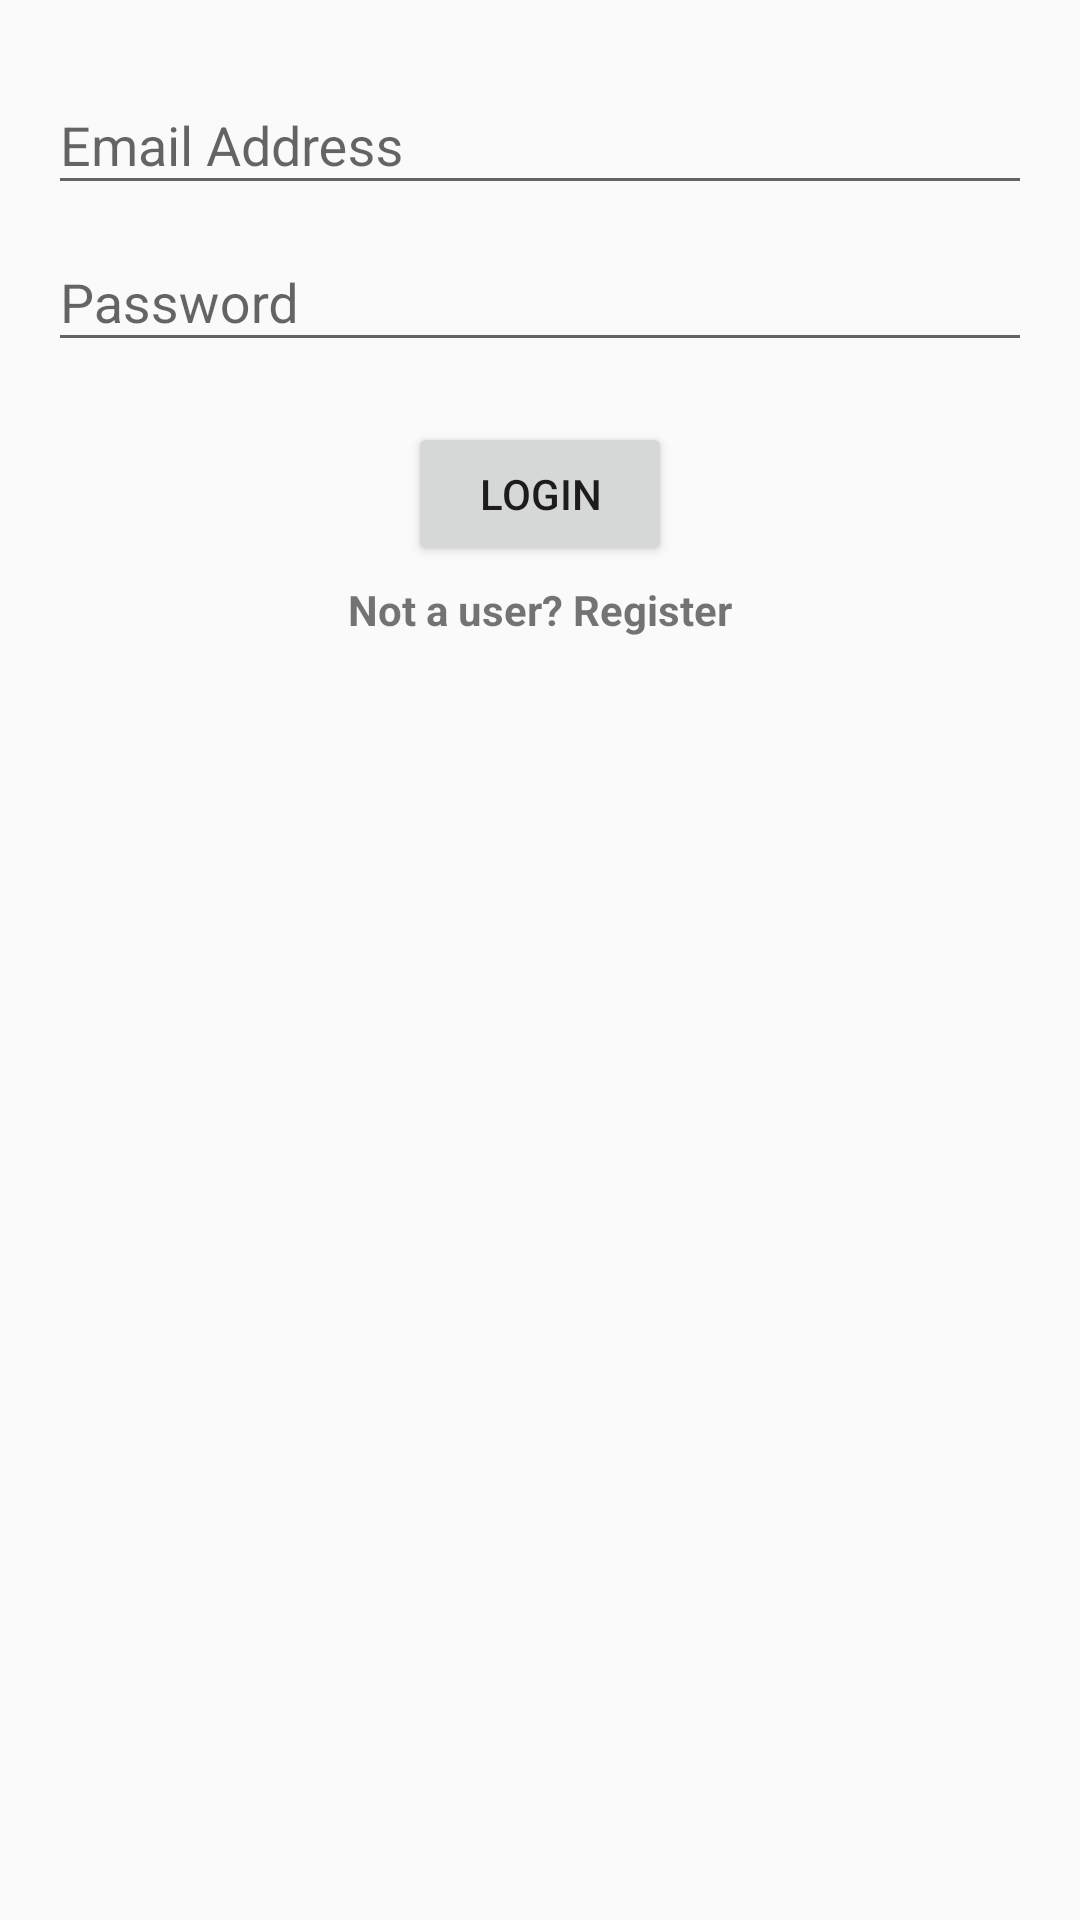

Write the Android layout XML for this screen, with the resource values it uses.
<!-- AndroidManifest.xml: application theme AppTheme -->
<!-- res/layout/activity_login.xml -->
<?xml version="1.0" encoding="utf-8"?>
<LinearLayout xmlns:android="http://schemas.android.com/apk/res/android"
xmlns:tools="http://schemas.android.com/tools"
android:layout_width="match_parent"
android:layout_height="match_parent"
android:orientation="vertical"
android:padding="16dp"
tools:context="com.university.rahim.softecapp.UI.Login">

<android.support.design.widget.TextInputLayout
    android:id="@+id/til_email"
    android:layout_width="match_parent"
    android:layout_height="wrap_content">

    <EditText
        android:id="@+id/et_email"
        android:layout_width="match_parent"
        android:layout_height="wrap_content"
        android:maxLines="1"
        android:maxLength="30"
        android:hint="Email Address"
        android:inputType="textEmailAddress"/>

</android.support.design.widget.TextInputLayout>

<android.support.design.widget.TextInputLayout
    android:id="@+id/til_password"
    android:layout_width="match_parent"
    android:layout_height="wrap_content">

    <EditText
        android:id="@+id/et_password"
        android:layout_width="match_parent"
        android:layout_height="wrap_content"
        android:maxLines="1"
        android:maxLength="15"
        android:hint="Password"
        android:inputType="textPassword"/>

</android.support.design.widget.TextInputLayout>

<android.support.v7.widget.AppCompatButton
    android:id="@+id/btn_login"
    android:layout_width="wrap_content"
    android:layout_height="wrap_content"
    android:layout_marginTop="20dp"
    android:text="Login"
    android:layout_gravity="center_horizontal"
    android:onClick="login"/>

<TextView
    android:layout_width="wrap_content"
    android:layout_height="wrap_content"
    android:layout_marginTop="5dp"
    style="?android:textAppearanceSmall"
    android:text="Not a user? Register"
    android:textStyle="bold"
    android:layout_gravity="center_horizontal"
    android:clickable="true"
    android:onClick="register"/>

</LinearLayout>
<!-- resources referenced by this layout -->
<resources>
  <style name="AppTheme" parent="Theme.AppCompat.Light.DarkActionBar">
          
          <item name="colorPrimary">@color/colorPrimary</item>
          <item name="colorPrimaryDark">@color/colorPrimaryDark</item>
          <item name="colorAccent">@color/colorAccent</item>
      </style>
  <color name="colorPrimary">#3F51B5</color>
  <color name="colorPrimaryDark">#303f9f</color>
  <color name="colorAccent">#FF4081</color>
</resources>
